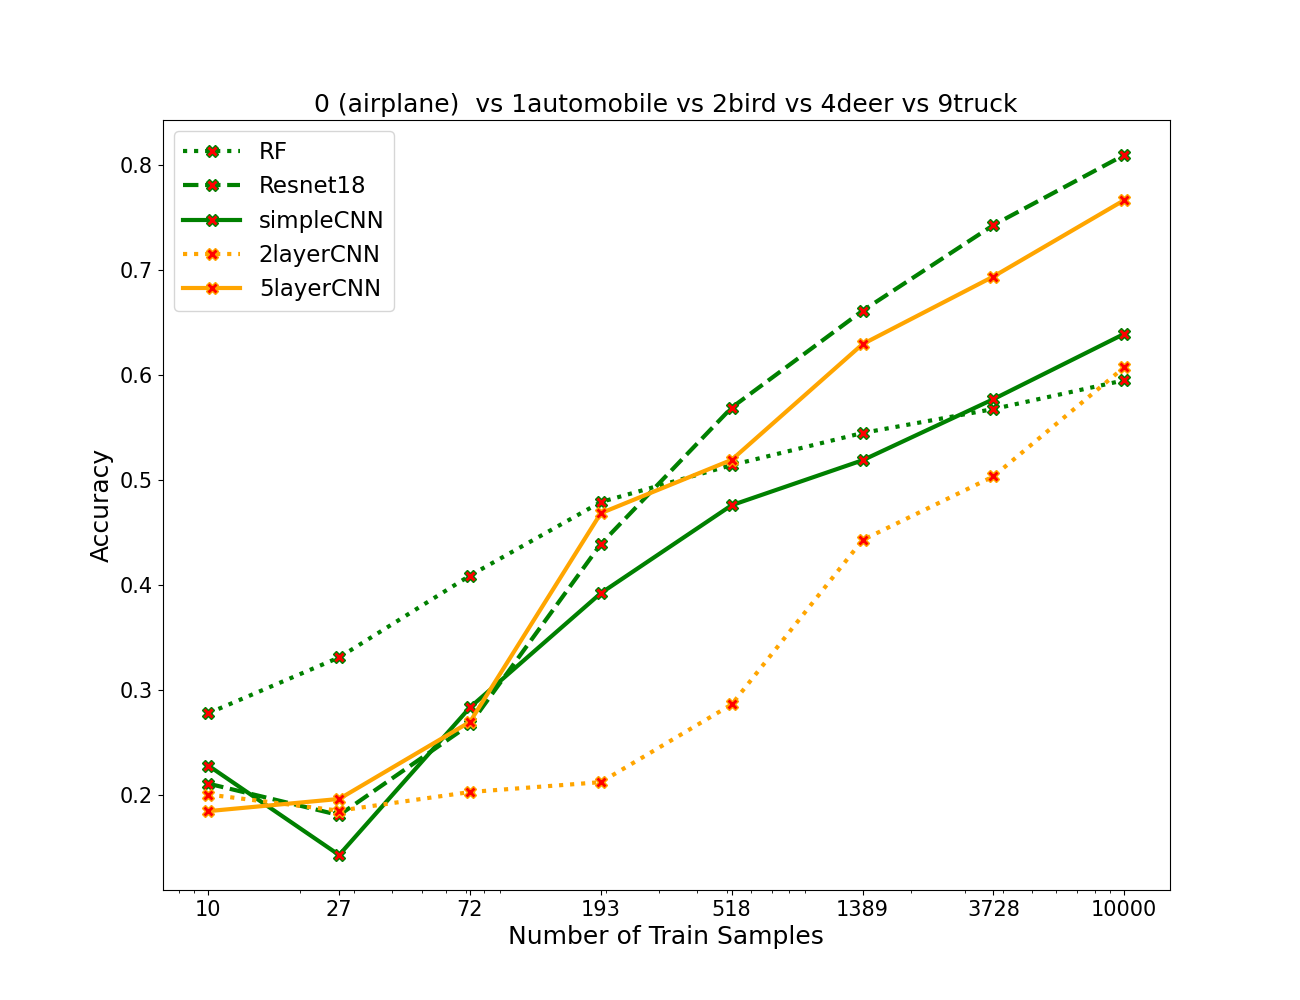

The file beside this chart, header and first rows:
algos, 0, 1, 2, 3, 4, 5, 6, 7
RF, 0.2782, 0.3314, 0.4094, 0.4794, 0.5146, 0.5452, 0.568, 0.5954
resnet, 0.2112, 0.1812, 0.2676, 0.4394, 0.5694, 0.6616, 0.7432, 0.81
simpleCNN, 0.2284, 0.1432, 0.2838, 0.3926, 0.4764, 0.5192, 0.5774, 0.6396
2layercnn, 0.2008, 0.1854, 0.2032, 0.2126, 0.2866, 0.4432, 0.5038, 0.6078
5layercnn, 0.185, 0.1966, 0.27, 0.4688, 0.5196, 0.6298, 0.6942, 0.767
